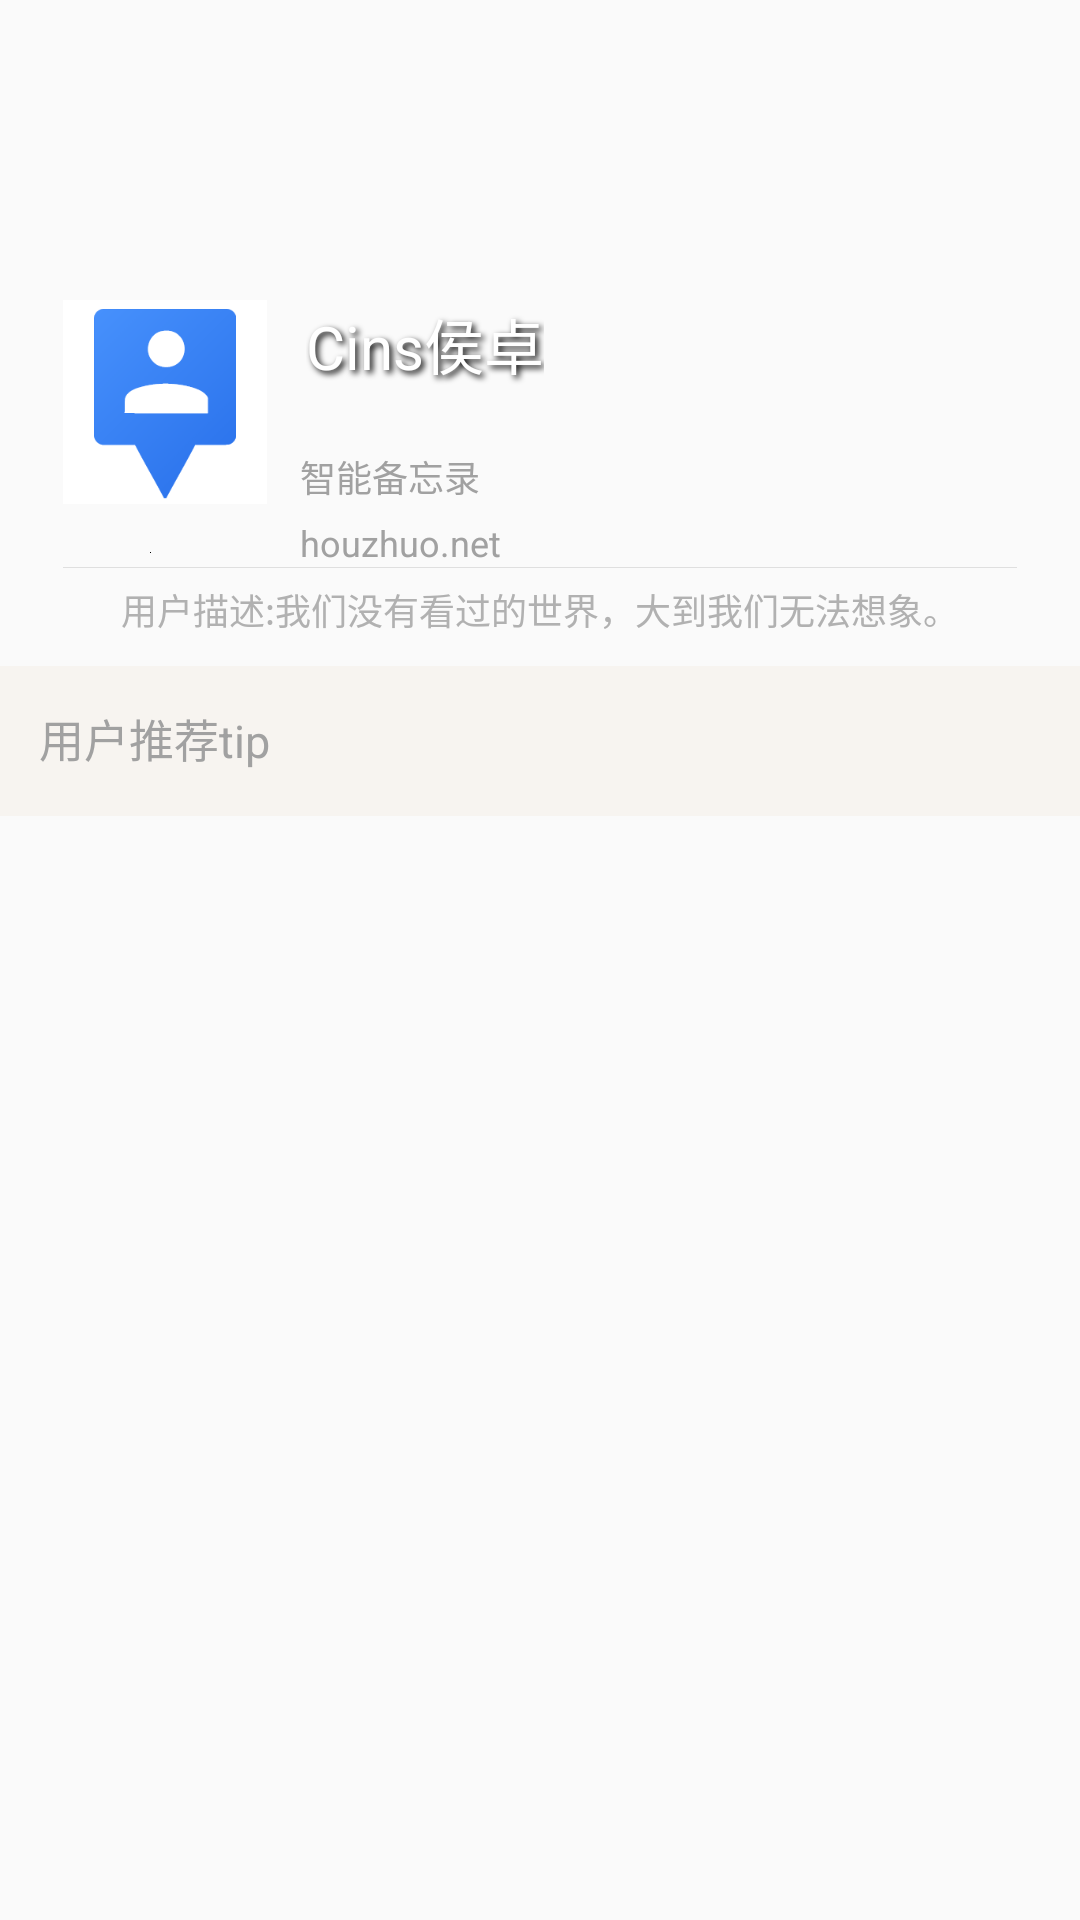

This screen was rendered from an Android layout file. Write that file and the resources it references.
<!-- AndroidManifest.xml: application theme CustomActionBarTheme -->
<!-- res/layout/aty_user.xml -->
<?xml version="1.0" encoding="utf-8"?>
<RelativeLayout xmlns:android="http://schemas.android.com/apk/res/android"
    android:layout_width="match_parent"
    android:layout_height="match_parent" >

    <ImageView
        android:id="@+id/img_user"
        android:layout_width="match_parent"
        android:layout_height="250dp"
        android:layout_marginTop="-50dp"
        android:contentDescription="@null"
        android:scaleType="fitXY"
        android:src="@drawable/scrollview_header" />

    <RelativeLayout
        android:id="@+id/scroll_view"
        android:layout_width="match_parent"
        android:layout_height="match_parent"
        android:fillViewport="true" >

        <LinearLayout
            android:layout_width="match_parent"
            android:layout_height="match_parent"
            android:background="@android:color/transparent"
            android:orientation="vertical" >

            <RelativeLayout
                android:id="@+id/scroll_view_head"
                android:layout_width="match_parent"
                android:layout_height="112dp"
                android:layout_marginTop="100dp"
                android:background="@android:color/transparent"
                android:orientation="vertical" >

                <RelativeLayout
                    android:layout_width="match_parent"
                    android:layout_height="85dp"
                    android:layout_alignParentBottom="true"
                    android:layout_marginTop="50dp"
                    android:background="@drawable/actionbar_favor_icon" >

                    

                    <TextView
                        android:id="@+id/user_age"
                        android:layout_width="wrap_content"
                        android:layout_height="wrap_content"
                        android:layout_above="@+id/user_age"
                        android:layout_alignParentLeft="true"
                        android:layout_marginLeft="100dp"
                        android:ellipsize="end"
                        android:singleLine="true"
                        android:text="智能备忘录"
                        android:textColor="#A1A1A1"
                        android:textSize="12sp" />

                    <TextView
                        android:id="@+id/user_des"
                        android:layout_width="wrap_content"
                        android:layout_height="wrap_content"
                        android:layout_alignParentBottom="true"
                        android:layout_centerHorizontal="true"
                        
                        android:ellipsize="end"
                        android:singleLine="true"
                        android:text="用户描述:我们没有看过的世界，大到我们无法想象。"
                        android:textColor="#B1B1B1"
                        android:textSize="12sp" />

                    <TextView
                        android:id="@+id/user_website"
                        android:layout_width="wrap_content"
                        android:layout_height="wrap_content"
                        android:layout_alignLeft="@+id/user_age"
                        android:layout_centerVertical="true"
                        android:ellipsize="end"
                        android:singleLine="true"
                        android:text="houzhuo.net"
                        android:textColor="#A1A1A1"
                        android:textSize="12sp" />
                </RelativeLayout>

                <ImageView
                    android:id="@+id/user_avatar"
                    android:layout_width="68dp"
                    android:layout_height="68dp"
                    android:layout_marginLeft="21dp"
                    android:background="@android:color/white"
                    android:contentDescription="@null"
                    android:padding="1px"
                    android:src="@drawable/ic_usr_default" />

                <TextView
                    android:id="@+id/user_name"
                    android:layout_width="wrap_content"
                    android:layout_height="wrap_content"
                    android:layout_marginLeft="13dp"
                    android:layout_toRightOf="@id/user_avatar"
                    android:ellipsize="end"
                    android:shadowColor="@android:color/black"
                    android:shadowDx="3.0"
                    android:shadowDy="3.0"
                    android:shadowRadius="5.0"
                    android:singleLine="true"
                    android:text="Cins侯卓"
                    android:textColor="@android:color/white"
                    android:textSize="20sp" />

                <FrameLayout
                    android:id="@+id/user_divider_layout"
                    android:layout_width="match_parent"
                    android:layout_height="wrap_content"
                    android:layout_below="@id/user_avatar"
                    android:layout_marginLeft="21dp"
                    android:layout_marginRight="21dp"
                    android:layout_marginTop="16dp" >

                    <ImageView
                        android:layout_width="match_parent"
                        android:layout_height="1px"
                        android:layout_marginTop="5dp"
                        android:background="#DFDFDF"
                        android:contentDescription="@null" />

                    <ImageView
                        android:layout_width="wrap_content"
                        android:layout_height="wrap_content"
                        android:layout_marginLeft="29dp"
                        android:contentDescription="@null"
                        android:src="@android:color/black" />
                </FrameLayout>
            </RelativeLayout>

            <LinearLayout
                android:layout_width="match_parent"
                android:layout_height="50dp"
                android:layout_marginTop="10dp"
                android:background="#F7F4F0"
                android:orientation="vertical"
                android:paddingBottom="8dp" >

                <TextView
                    android:layout_width="wrap_content"
                    android:layout_height="wrap_content"
                    android:layout_marginLeft="13dp"
                    android:layout_marginTop="13dp"
                    android:ellipsize="end"
                    android:text="用户推荐tip"
                    android:textColor="#A1A1A1"
                    android:textSize="15sp" />
                
                <TableLayout
                    android:id="@+id/table_layout"
                    android:layout_width="match_parent"
                    android:layout_height="wrap_content"
                    android:layout_marginLeft="8dp"
                    android:layout_marginRight="8dp"
                    android:layout_marginTop="5dp"
                    android:background="#106184" />

                

            </LinearLayout>

            
        </LinearLayout>
        
			
    </RelativeLayout>
</RelativeLayout>
<!-- resources referenced by this layout -->
<resources>
  <!-- drawable ic_usr_default: png bitmap (drawable-xxhdpi, 6889 bytes) -->
  <style name="CustomActionBarTheme" parent="@style/Theme.AppCompat.Light.DarkActionBar">
          <item name="android:actionBarStyle">@style/MyActionBar</item>
  
          
          <item name="actionBarStyle">@style/MyActionBar</item>
      </style>
  <style name="MyActionBar" parent="@style/Widget.AppCompat.Light.ActionBar.Solid.Inverse">
          <item name="android:background">@drawable/actionbar_background</item>
          <item name="android:titleTextStyle">@style/MyTitleStyle</item>
  
          
          <item name="background">@drawable/actionbar_background</item>
          <item name="titleTextStyle">@style/MyTitleStyle</item>
      </style>
  <style name="MyTitleStyle" parent="@android:style/TextAppearance.Holo.Widget.ActionBar.Title.Inverse">
          <item name="android:textSize">20dp</item>
      </style>
</resources>
